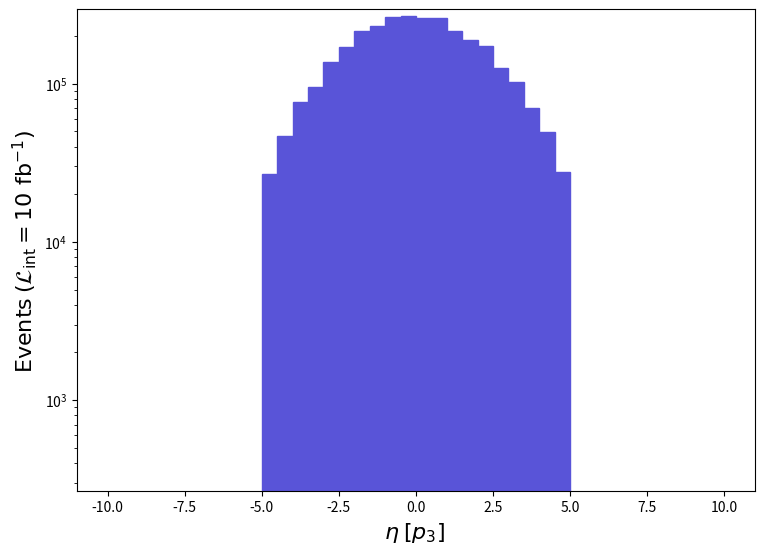

Reproduce this figure in Python. (Note: this script raises an exception after producing the figure.)
def selection_12():

    # Library import
    import numpy
    import matplotlib
    import matplotlib.pyplot   as plt
    import matplotlib.gridspec as gridspec

    # Library version
    matplotlib_version = matplotlib.__version__
    numpy_version      = numpy.__version__

    # Histo binning
    xBinning = numpy.linspace(-10.0,10.0,41,endpoint=True)

    # Creating data sequence: middle of each bin
    xData = numpy.array([-9.75,-9.25,-8.75,-8.25,-7.75,-7.25,-6.75,-6.25,-5.75,-5.25,-4.75,-4.25,-3.75,-3.25,-2.75,-2.25,-1.75,-1.25,-0.75,-0.25,0.25,0.75,1.25,1.75,2.25,2.75,3.25,3.75,4.25,4.75,5.25,5.75,6.25,6.75,7.25,7.75,8.25,8.75,9.25,9.75])

    # Creating weights for histo: y13_ETA_0
    y13_ETA_0_weights = numpy.array([0.0,0.0,0.0,0.0,0.0,0.0,0.0,0.0,0.0,0.0,26719.279732999974,46833.789532,76555.23923499994,95769.09904299997,136298.29863800036,170522.9982960003,214955.09785199986,232367.6976779995,262389.2973780001,268093.3973210003,259086.89741100027,259987.59740199978,215855.69784300038,188836.29811299942,173224.9982689998,125190.29874900023,102674.09897399979,69950.46930099999,49235.51950800003,27619.929723999972,0.0,0.0,0.0,0.0,0.0,0.0,0.0,0.0,0.0,0.0])

    # Creating a new Canvas
    fig   = plt.figure(figsize=(8.75,6.25),dpi=80)
    frame = gridspec.GridSpec(1,1)
    pad   = fig.add_subplot(frame[0])

    # Creating a new Stack
    pad.hist(x=xData, bins=xBinning, weights=y13_ETA_0_weights,\
             label="$run\_01$", histtype="stepfilled", rwidth=1.0,\
             color="#5954d8", edgecolor="#5954d8", linewidth=1, linestyle="solid",\
             bottom=None, cumulative=False, density=False, align="mid", orientation="vertical")


    # Axis
    plt.rc('text',usetex=False)
    plt.xlabel(r"$\eta$ $[ p_{3} ]$ ",\
               fontsize=16,color="black")
    plt.ylabel(r"$\mathrm{Events}$ $(\mathcal{L}_{\mathrm{int}} = 10\ \mathrm{fb}^{-1})$ ",\
               fontsize=16,color="black")

    # Boundary of y-axis
    ymax=(y13_ETA_0_weights).max()*1.1
    #ymin=0 # linear scale
    ymin=min([x for x in (y13_ETA_0_weights) if x])/100. # log scale
    plt.gca().set_ylim(ymin,ymax)

    # Log/Linear scale for X-axis
    plt.gca().set_xscale("linear")
    #plt.gca().set_xscale("log",nonpositive="clip")

    # Log/Linear scale for Y-axis
    #plt.gca().set_yscale("linear")
    plt.gca().set_yscale("log",nonpositive="clip")

    # Saving the image
    plt.savefig('../../HTML/MadAnalysis5job_0/selection_12.png')
    plt.savefig('../../PDF/MadAnalysis5job_0/selection_12.png')
    plt.savefig('../../DVI/MadAnalysis5job_0/selection_12.eps')

# Running!
if __name__ == '__main__':
    selection_12()
